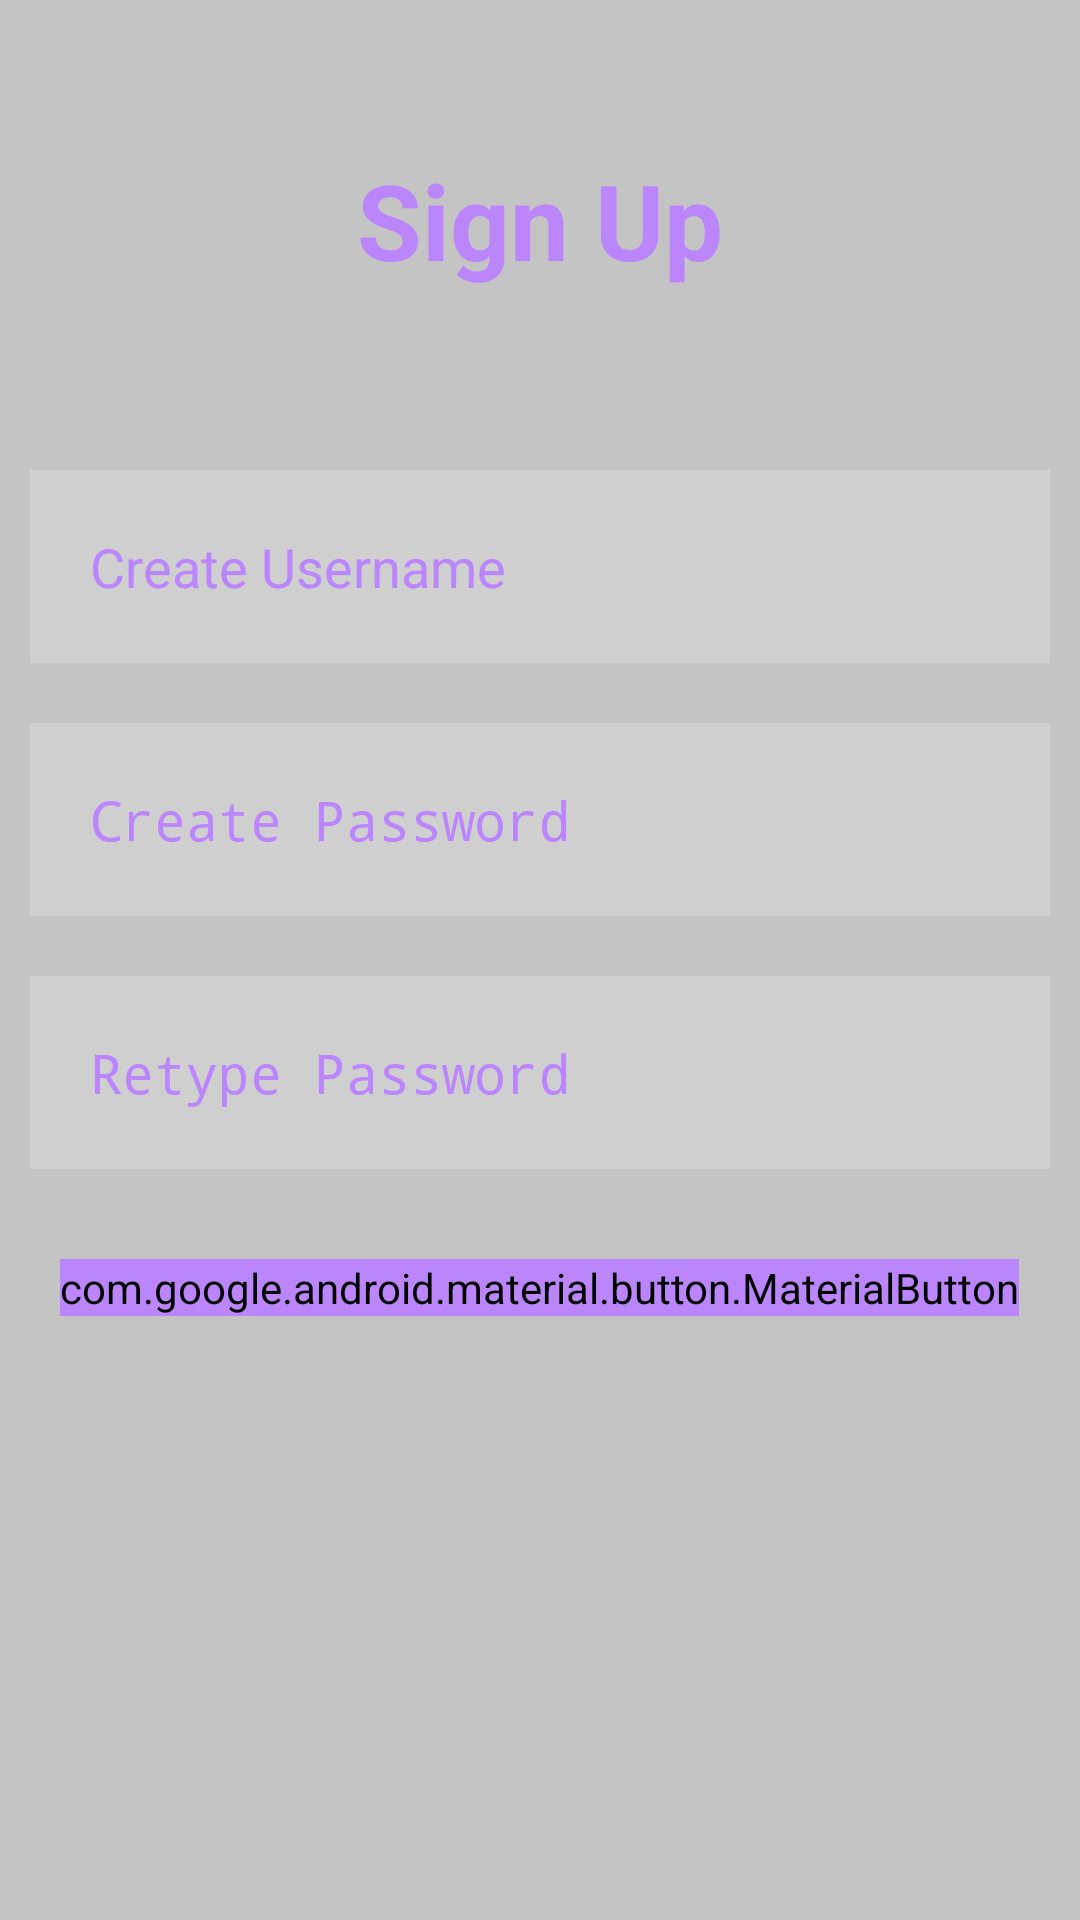

Android layout source for this screen:
<!-- AndroidManifest.xml: application theme Theme.CapstoneProject -->
<!-- res/layout/sign_up_page.xml -->
<?xml version="1.0" encoding="utf-8"?>
<RelativeLayout xmlns:android="http://schemas.android.com/apk/res/android"
    android:layout_width="match_parent"
    android:layout_height="match_parent"
    android:background="@color/cardview_shadow_start_color">

    <TextView
        android:layout_width="match_parent"
        android:layout_height="wrap_content"
        android:id="@+id/signup"
        android:text="Sign Up"
        android:textColor="@color/purple_200"
        android:textSize="35dp"
        android:textStyle="bold"
        android:layout_margin="50dp"
        android:gravity="center"
        />

    <EditText
        android:layout_width="match_parent"
        android:layout_height="wrap_content"
        android:id="@+id/newusername"
        android:layout_below="@id/signup"
        android:background="#30ffffff"
        android:hint="Create Username"
        android:textColorHint="@color/purple_200"
        android:textColor="@color/white"
        android:layout_margin="10dp"
        android:padding="20dp"
        android:drawableLeft="@drawable/ic_baseline_person_outline_24"
        android:drawablePadding="20dp"/>

    <EditText
        android:layout_width="match_parent"
        android:layout_height="wrap_content"
        android:id="@+id/createpassword"
        android:layout_below="@id/newusername"
        android:background="#30ffffff"
        android:hint="Create Password"
        android:textColorHint="@color/purple_200"
        android:textColor="@color/white"
        android:layout_margin="10dp"
        android:padding="20dp"
        android:drawableLeft="@drawable/ic_baseline_info_24"
        android:drawablePadding="20dp"
        android:inputType="textPassword"/>

    <EditText
        android:layout_width="match_parent"
        android:layout_height="wrap_content"
        android:id="@+id/repassword"
        android:layout_below="@id/createpassword"
        android:background="#30ffffff"
        android:hint="Retype Password"
        android:textColorHint="@color/purple_200"
        android:textColor="@color/white"
        android:layout_margin="10dp"
        android:padding="20dp"
        android:drawableLeft="@drawable/ic_baseline_info_24"
        android:drawablePadding="20dp"
        android:inputType="textPassword"/>

    <android.support.design.button.MaterialButton
        android:layout_width="wrap_content"
        android:layout_height="wrap_content"
        android:id="@+id/signupbtn"
        android:layout_below="@id/repassword"
        android:text="Signup"
        android:backgroundTint="@color/purple_200"
        android:layout_centerHorizontal="true"
        android:layout_margin="20dp"/>


</RelativeLayout>
<!-- resources referenced by this layout -->
<resources>
  <style name="Theme.CapstoneProject" parent="Theme.AppCompat.Light.DarkActionBar">
          
          <item name="colorPrimary">@color/purple_500</item>
          <item name="colorPrimaryDark">@color/purple_700</item>
          <item name="colorAccent">@color/teal_200</item>
          
      </style>
  <!-- not gathered from this repository: default colours our renderer supplied (Android Studio template values) -->
  <color name="purple_200">#FFBB86FC</color>
  <color name="purple_500">#FF6200EE</color>
  <color name="purple_700">#FF3700B3</color>
  <color name="teal_200">#FF03DAC5</color>
  <color name="white">#FFFFFFFF</color>
</resources>
